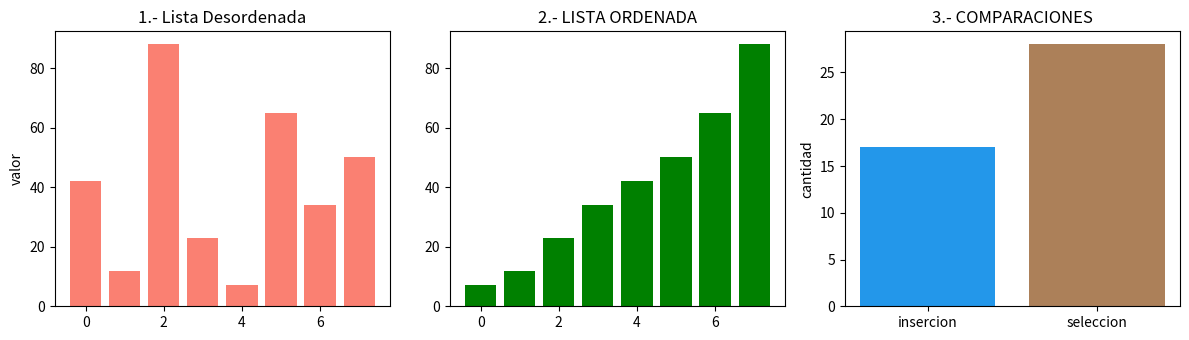

Recreate this plot in Python.
import matplotlib.pyplot as plt 
datos=[42,12,88,23,7,65,34,50]

#Algoritmo de INSERCION 
def insercion(arr):
    a = arr.copy()
    comp=0
    for i in range(1,len(a)):
        clave,j=a[i],i-1
        while j>=0 and a[j]>clave: 
            comp+=1
            a[j+1]=a[j]
            j-=1
        if j>0: comp+=1
        a[j+1]=clave
    return a, comp

#Algoritmo de SELECCION 
def seleccion(arr):
    a = arr.copy()                  # CORREGIDO: Uso de '=' en lugar de ':'
    comp = 0
    n = len(a)                      # CORREGIDO: Uso de '=' en lugar de ':'
    for i in range(n - 1):          # CORREGIDO: Estructura del bucle externo
        min_idx = i
        for j in range(i + 1, n):   # CORREGIDO: Bucle interno necesario para comparar
            comp += 1
            if a[j] < a[min_idx]:
                min_idx = j 
        a[i], a[min_idx] = a[min_idx], a[i] # CORREGIDO: Intercambio fuera del bucle interno
    return a, comp 


#EJECUTAMOS AMBOS ALGORITMOS 
lista_ordenada, comp_ins=insercion(datos)
_, comp_Sel=seleccion(datos)

#GRAFICAMOS
fig,(ax1,ax2,ax3)=plt.subplots(1,3, figsize=(12,3.5))

#GRAFICO 1 INICAL-LISTA DESORDENADA     
ax1.bar(range(len(datos)),datos,color='salmon')
ax1.set_title('1.- Lista Desordenada')
ax1.set_ylabel('valor')

#GRAFCO 2 LISTA ORDENADA 
ax2.bar(range(len(lista_ordenada)),lista_ordenada,color='green')
ax2.set_title('2.- LISTA ORDENADA')

#GRAFICO 3 COMPARACIONES REALIZADAS 
ax3.bar(['insercion', 'seleccion'],[comp_ins,comp_Sel],color=["#2397EA", "#ac8059"])
ax3.set_title('3.- COMPARACIONES')
ax3.set_ylabel('cantidad')

plt.tight_layout()
plt.show()
